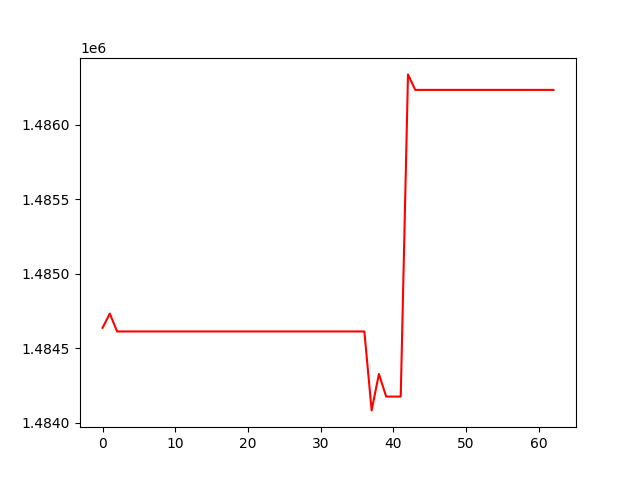

The data file committed next to this chart (first rows):
, 0
0, 1484636
1, 1484732
2, 1484612
3, 1484612
4, 1484612
5, 1484612
6, 1484612
7, 1484612
8, 1484612
9, 1484612
10, 1484612
11, 1484612
12, 1484612
13, 1484612
14, 1484612
15, 1484612
16, 1484612
17, 1484612
18, 1484612
19, 1484612
20, 1484612
21, 1484612
22, 1484612
23, 1484612
24, 1484612
25, 1484612
26, 1484612
27, 1484612
28, 1484612
29, 1484612
30, 1484612
31, 1484612
32, 1484612
33, 1484612
34, 1484612
35, 1484612
36, 1484612
37, 1484082
38, 1484327
39, 1484175
40, 1484175
41, 1484175
42, 1486336
43, 1486232
44, 1486232
45, 1486232
46, 1486232
47, 1486232
48, 1486232
49, 1486232
50, 1486232
51, 1486232
52, 1486232
53, 1486232
54, 1486232
55, 1486232
56, 1486232
57, 1486232
58, 1486232
59, 1486232
... 3 more rows
